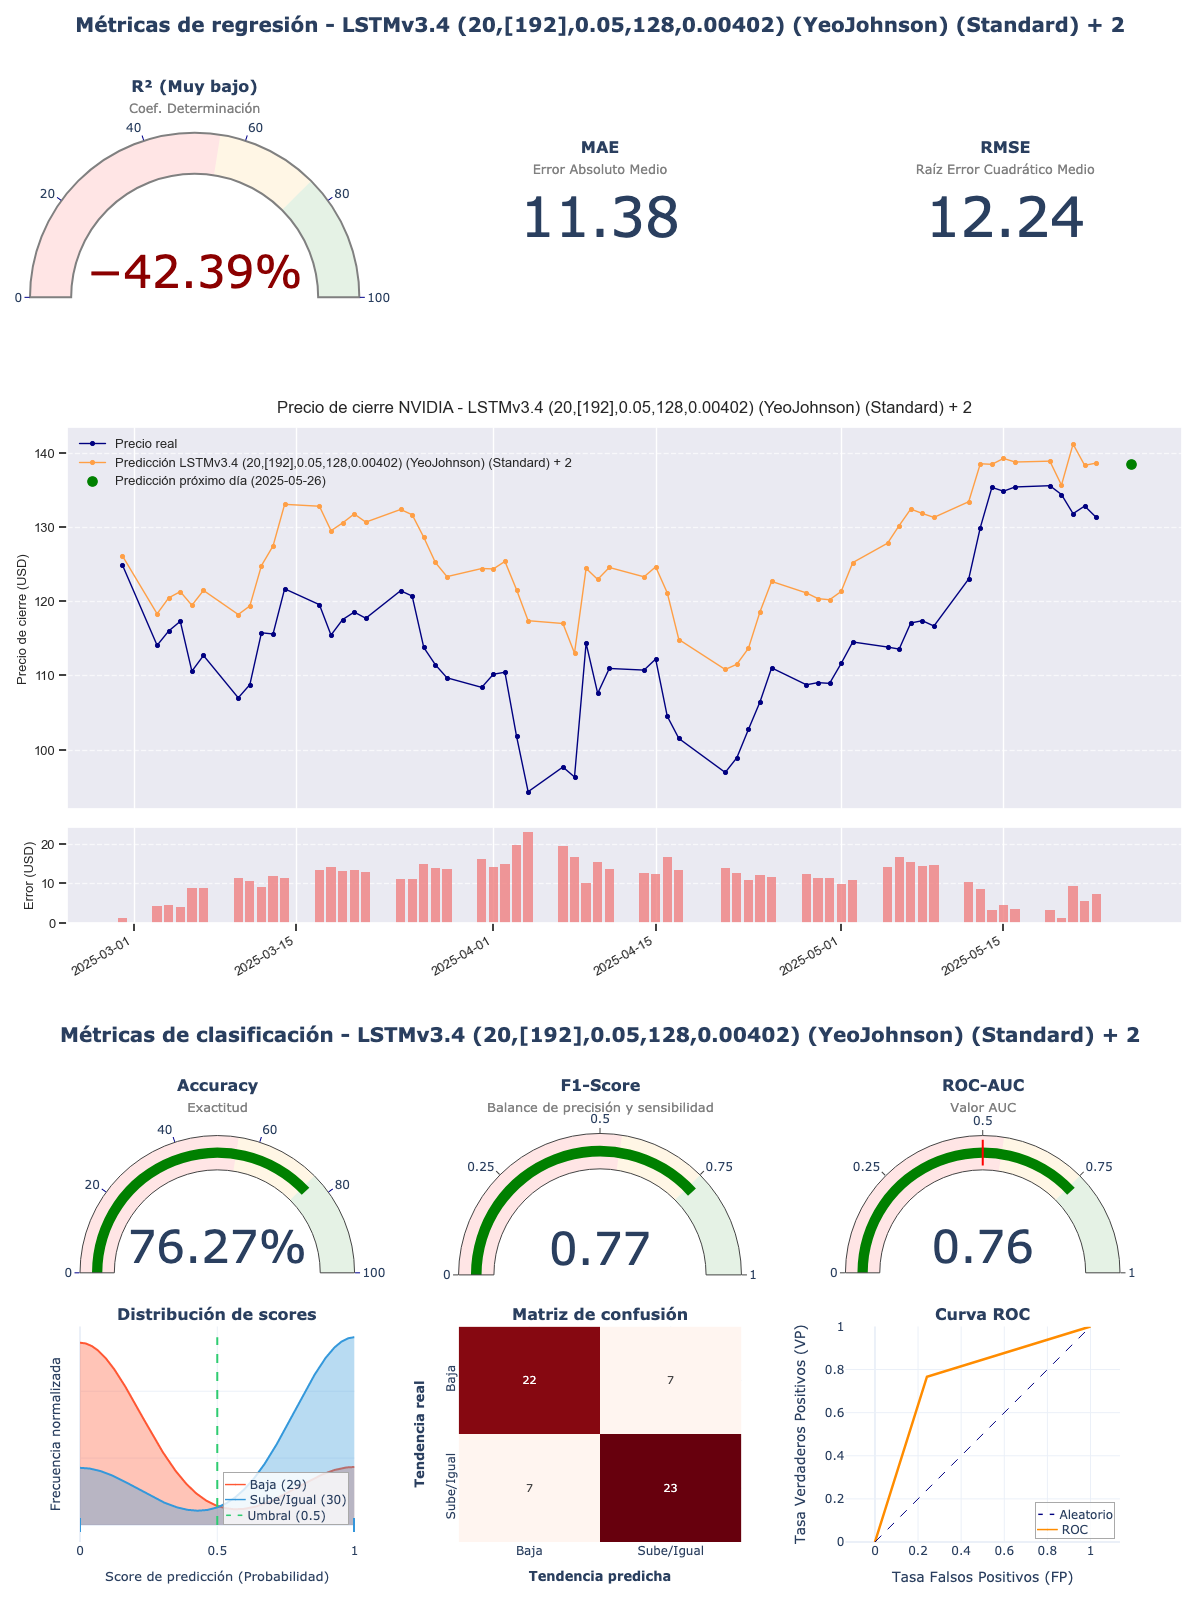

Source data for this figure (header and first rows):
model_title; model_hash; r2; mae; rmse; accuracy; f1_score; roc_auc; irb_regr; irb_clas; irb_total
LSTMv3.4 (20,[192],0.05,128,0.00402) (Ye…; bc80aafb; -0,4239; 11,3837; 12,2383; 0,7627; 0,7667; 0,7626; 0,0466; 1,4549; 0,8211
